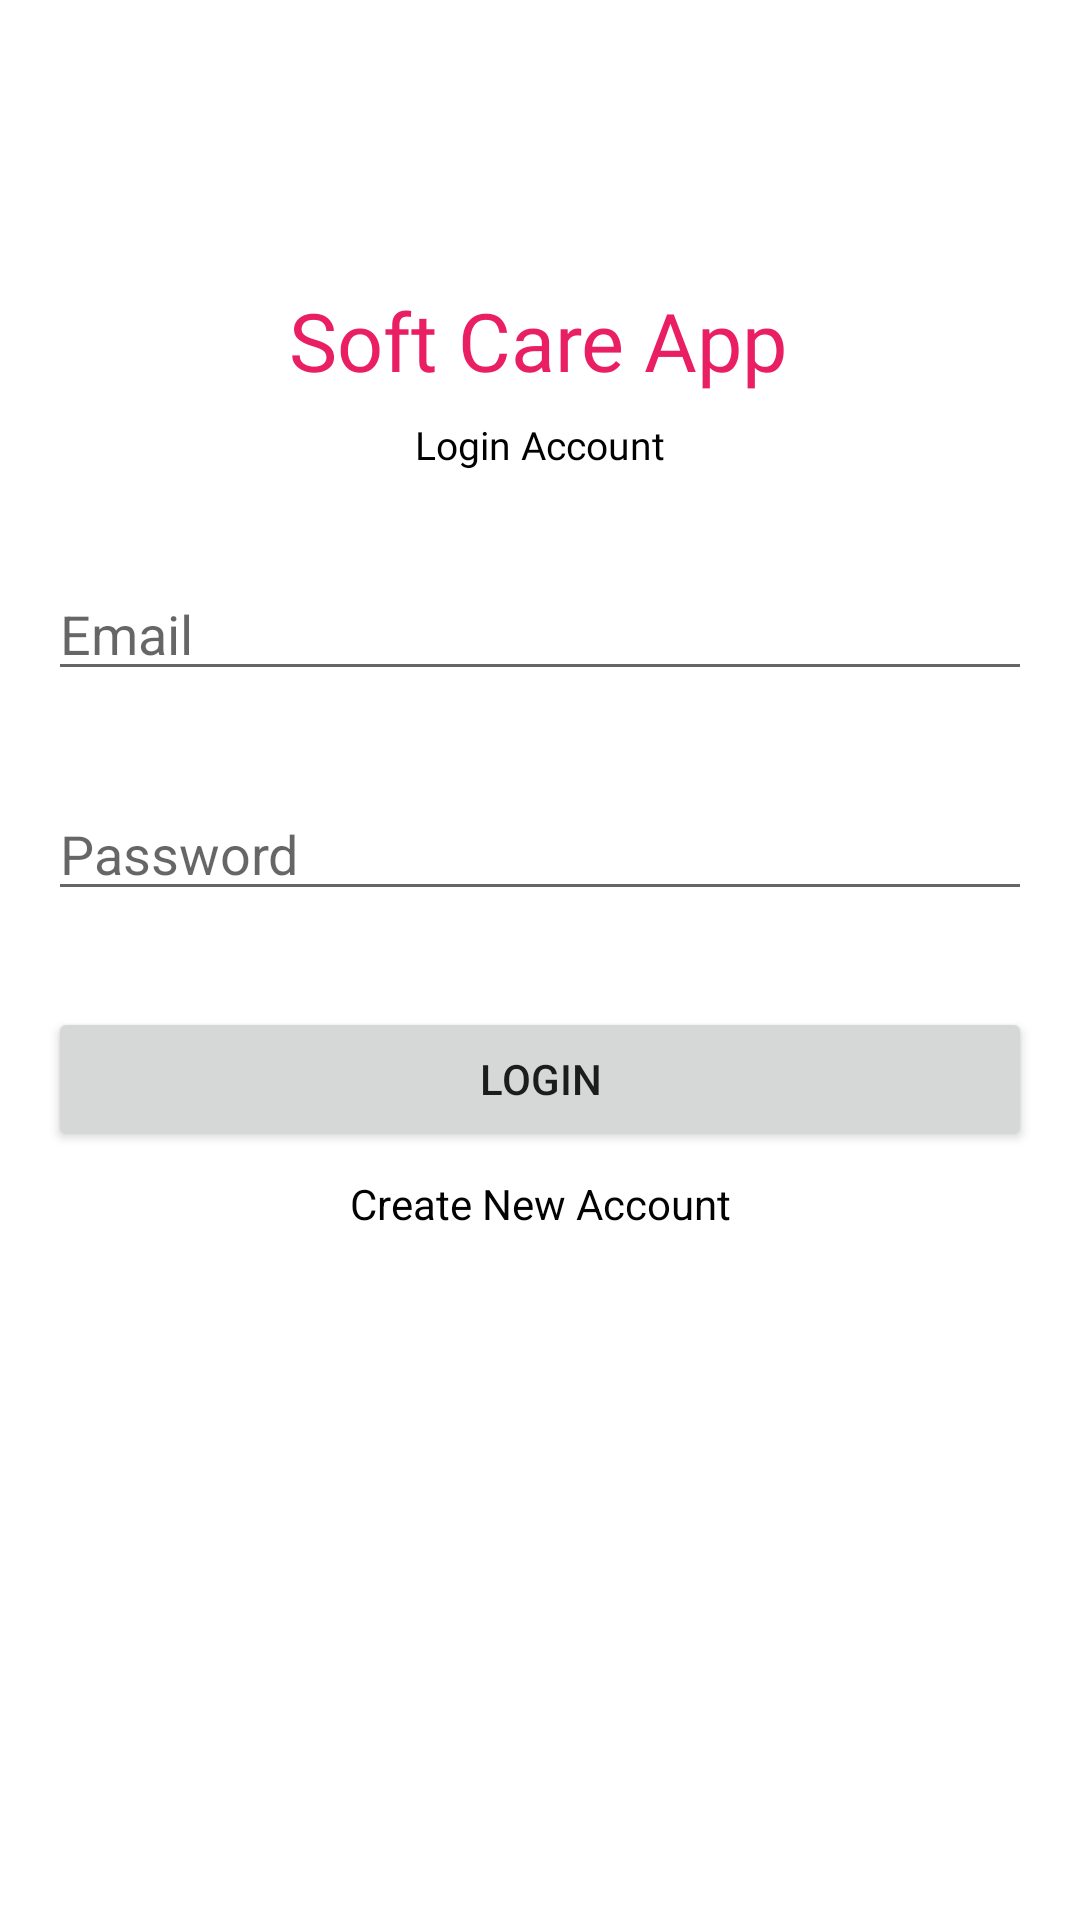

Android layout source for this screen:
<!-- AndroidManifest.xml: application theme Theme.SoftCareApplicationProject -->
<!-- res/layout/activity_login.xml -->
<?xml version="1.0" encoding="utf-8"?>
<androidx.constraintlayout.widget.ConstraintLayout xmlns:android="http://schemas.android.com/apk/res/android"
    xmlns:app="http://schemas.android.com/apk/res-auto"
    xmlns:tools="http://schemas.android.com/tools"
    android:layout_width="match_parent"
    android:layout_height="match_parent"
    android:background="@drawable/bground"
    tools:context=".Login">

    <ImageView
        android:id="@+id/imageView2"
        android:layout_width="69dp"
        android:layout_height="66dp"
        app:layout_constraintBottom_toBottomOf="parent"
        app:layout_constraintEnd_toEndOf="parent"
        app:layout_constraintHorizontal_bias="0.871"
        app:layout_constraintStart_toStartOf="parent"
        app:layout_constraintTop_toTopOf="parent"
        app:layout_constraintVertical_bias="0.121"
        app:srcCompat="@drawable/heart" />

    <TextView
        android:id="@+id/textView"
        android:layout_width="wrap_content"
        android:layout_height="wrap_content"
        android:fontFamily="@font/aclonica"
        android:text="Soft Care App"
        android:textColor="#E91E63"
        android:textSize="27sp"
        app:layout_constraintBottom_toBottomOf="parent"
        app:layout_constraintEnd_toEndOf="parent"
        app:layout_constraintHorizontal_bias="0.498"
        app:layout_constraintStart_toStartOf="parent"
        app:layout_constraintTop_toTopOf="parent"
        app:layout_constraintVertical_bias="0.158" />

    <TextView
        android:id="@+id/textView2"
        android:layout_width="wrap_content"
        android:layout_height="wrap_content"
        android:layout_marginTop="8dp"
        android:fontFamily="@font/aclonica"
        android:text="Login Account"
        android:textColor="#000000"
        android:textSize="13sp"
        app:layout_constraintEnd_toEndOf="parent"
        app:layout_constraintStart_toStartOf="parent"
        app:layout_constraintTop_toBottomOf="@+id/textView" />

    <EditText
        android:id="@+id/email"
        android:layout_width="0dp"
        android:layout_height="wrap_content"
        android:layout_marginStart="16dp"
        android:layout_marginTop="32dp"
        android:layout_marginEnd="16dp"
        android:ems="10"
        android:hint="Email"
        android:inputType="textEmailAddress"
        app:layout_constraintBottom_toBottomOf="parent"
        app:layout_constraintEnd_toEndOf="parent"
        app:layout_constraintStart_toStartOf="parent"
        app:layout_constraintTop_toBottomOf="@+id/textView2"
        app:layout_constraintVertical_bias="0.0" />

    <EditText
        android:id="@+id/password"
        android:layout_width="0dp"
        android:layout_height="wrap_content"
        android:layout_marginStart="16dp"
        android:layout_marginTop="32dp"
        android:layout_marginEnd="16dp"
        android:ems="10"
        android:hint="Password"
        android:inputType="textPassword"
        app:layout_constraintBottom_toBottomOf="parent"
        app:layout_constraintEnd_toEndOf="parent"
        app:layout_constraintStart_toStartOf="parent"
        app:layout_constraintTop_toBottomOf="@+id/email"
        app:layout_constraintVertical_bias="0.0" />

    <Button
        android:id="@+id/loginBtn"
        android:layout_width="0dp"
        android:layout_height="wrap_content"
        android:layout_marginStart="16dp"
        android:layout_marginTop="32dp"
        android:layout_marginEnd="16dp"
        android:text="Login"
        app:layout_constraintBottom_toBottomOf="parent"
        app:layout_constraintEnd_toEndOf="parent"
        app:layout_constraintStart_toStartOf="parent"
        app:layout_constraintTop_toBottomOf="@+id/password"
        app:layout_constraintVertical_bias="0.0" />

    <TextView
        android:id="@+id/createText"
        android:layout_width="wrap_content"
        android:layout_height="wrap_content"
        android:layout_marginStart="16dp"
        android:layout_marginTop="8dp"
        android:layout_marginEnd="16dp"
        android:text="Create New Account"
        android:textColor="#020202"
        app:layout_constraintBottom_toBottomOf="parent"
        app:layout_constraintEnd_toEndOf="parent"
        app:layout_constraintStart_toStartOf="parent"
        app:layout_constraintTop_toBottomOf="@+id/loginBtn"
        app:layout_constraintVertical_bias="0.0" />

    <ProgressBar
        android:id="@+id/progressBar"
        style="?android:attr/progressBarStyle"
        android:layout_width="wrap_content"
        android:layout_height="wrap_content"
        android:layout_marginStart="16dp"
        android:layout_marginTop="32dp"
        android:layout_marginEnd="16dp"
        android:visibility="invisible"
        app:layout_constraintBottom_toBottomOf="parent"
        app:layout_constraintEnd_toEndOf="parent"
        app:layout_constraintHorizontal_bias="0.498"
        app:layout_constraintStart_toStartOf="parent"
        app:layout_constraintTop_toBottomOf="@+id/createText"
        app:layout_constraintVertical_bias="0.645" />


</androidx.constraintlayout.widget.ConstraintLayout>
<!-- resources referenced by this layout -->
<resources>
  <style name="Theme.SoftCareApplicationProject" parent="Theme.MaterialComponents.DayNight.DarkActionBar">
          
          <item name="colorPrimary">@color/purple_500</item>
          <item name="colorPrimaryVariant">@color/purple_700</item>
          <item name="colorOnPrimary">@color/white</item>
          
          <item name="colorSecondary">@color/teal_200</item>
          <item name="colorSecondaryVariant">@color/teal_700</item>
          <item name="colorOnSecondary">@color/black</item>
          
          <item name="android:statusBarColor" tools:targetApi="l">?attr/colorPrimaryVariant</item>
          
      </style>
  <!-- not gathered from this repository: default colours our renderer supplied (Android Studio template values) -->
  <color name="purple_500">#FF6200EE</color>
  <color name="purple_700">#FF3700B3</color>
  <color name="teal_200">#FF03DAC5</color>
  <color name="teal_700">#FF018786</color>
  <color name="black">#FF000000</color>
  <color name="white">#FFFFFFFF</color>
</resources>
